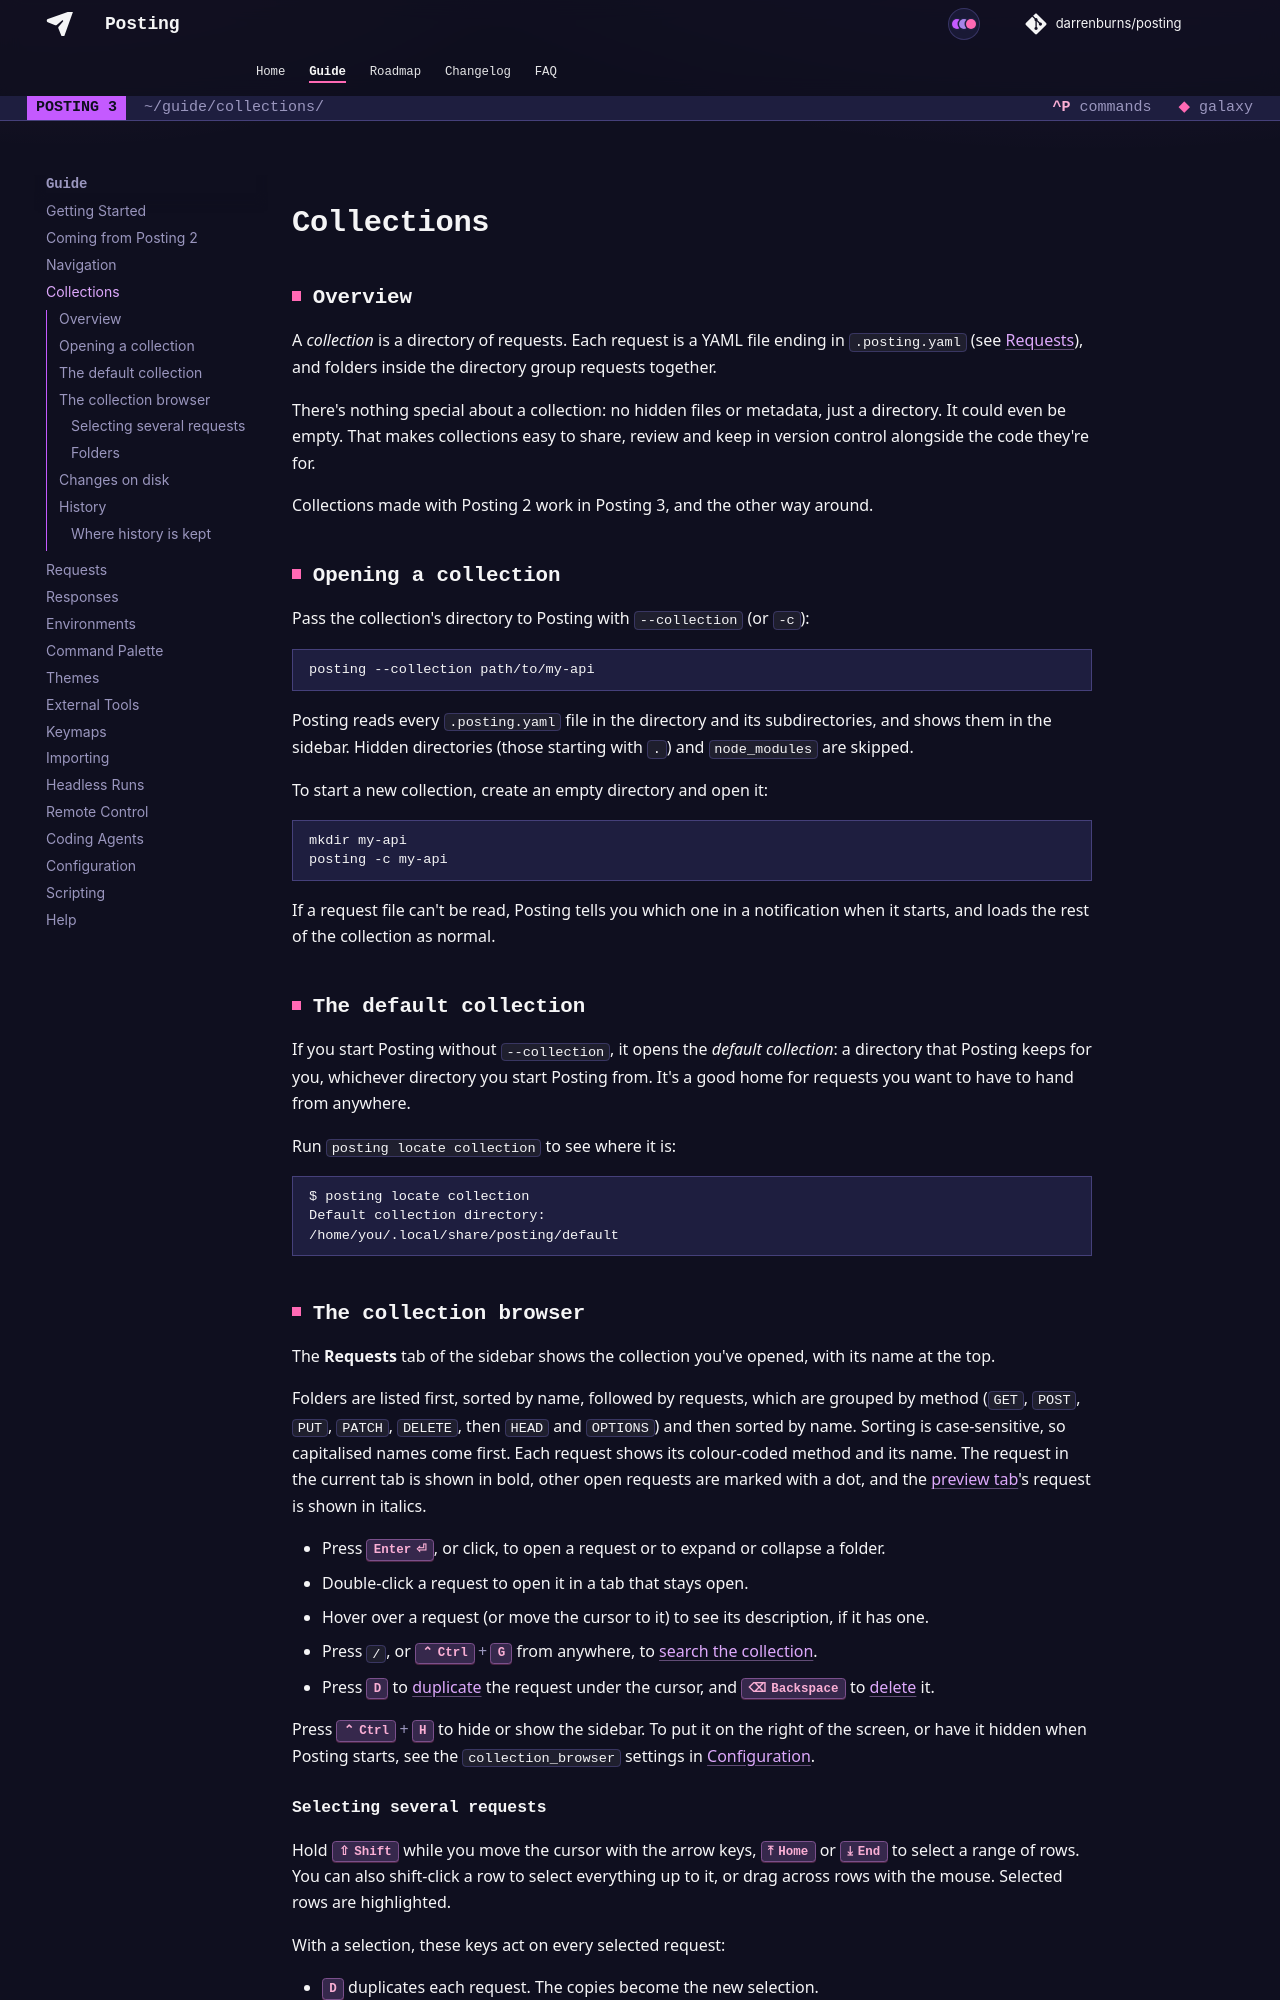

repository: dovel-pr17-validation/pr17r15-go-posting · page: guide/collections/index.html · generator: mkdocs

## Overview

A *collection* is a directory of requests. Each request is a YAML file ending in `.posting.yaml`
(see [Requests](./requests.md#the-request-file-format)), and folders inside the directory group
requests together.

There's nothing special about a collection: no hidden files or metadata, just a directory.
It could even be empty. That makes collections easy to share, review and keep in version control
alongside the code they're for.

Collections made with Posting 2 work in Posting 3, and the other way around.

## Opening a collection

Pass the collection's directory to Posting with `--collection` (or `-c`):

```bash
posting --collection path/to/my-api
```

Posting reads every `.posting.yaml` file in the directory and its subdirectories, and shows them
in the sidebar. Hidden directories (those starting with `.`) and `node_modules` are skipped.

To start a new collection, create an empty directory and open it:

```bash
mkdir my-api
posting -c my-api
```

If a request file can't be read, Posting tells you which one in a notification when it starts,
and loads the rest of the collection as normal.

## The default collection

If you start Posting without `--collection`, it opens the *default collection*: a directory that
Posting keeps for you, whichever directory you start Posting from. It's a good home for requests you
want to have to hand from anywhere.

Run `posting locate collection` to see where it is:

```bash
$ posting locate collection
Default collection directory:
/home/you/.local/share/posting/default
```

## The collection browser

The **Requests** tab of the sidebar shows the collection you've opened, with its name at the top.

Folders are listed first, sorted by name, followed by requests, which are grouped by method
(`GET`, `POST`, `PUT`, `PATCH`, `DELETE`, then `HEAD` and `OPTIONS`) and then sorted by name.
Sorting is case-sensitive, so capitalised names come first. Each request shows its
colour-coded method and its name. The request in the current tab
is shown in bold, other open requests are marked with a dot, and the [preview tab](./navigation.md#preview-tabs)'s
request is shown in italics.

- Press ++enter++, or click, to open a request or to expand or collapse a folder.
- Double-click a request to open it in a tab that stays open.
- Hover over a request (or move the cursor to it) to see its description, if it has one.
- Press `/`, or ++ctrl+g++ from anywhere, to [search the collection](./navigation.md#searching-for-requests).
- Press ++d++ to [duplicate](./requests.md#duplicating-a-request) the request under the cursor, and
  ++backspace++ to [delete](./requests.md#deleting-a-request) it.

Press ++ctrl+h++ to hide or show the sidebar. To put it on the right of the screen, or have it
hidden when Posting starts, see the `collection_browser` settings in [Configuration](./configuration.md).
